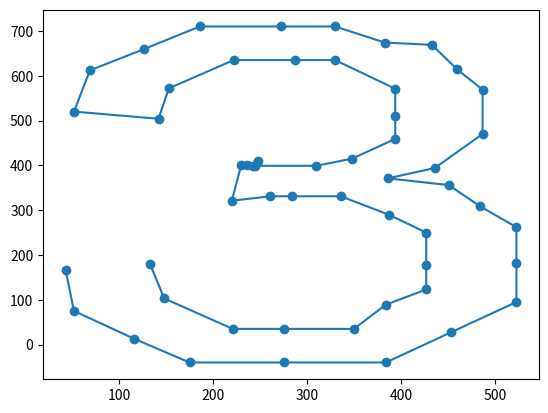

Here is the Python script that generated this plot:
# -*- coding: utf-8 -*-
"""
-------------------------------------------------
   File:           test.py
   Description:
   Author:        
   Create Date:    2020/07/07
-------------------------------------------------
   Modify:
                   2020/07/07:
-------------------------------------------------
"""
import matplotlib.pyplot as plt
import numpy as np

x = []
y = []
a = '''
<pt x="133" y="180" on="1"/>,
        <pt x="148" y="103" on="0"/>,
        <pt x="221" y="35" on="0"/>,
        <pt x="276" y="35" on="1"/>,
        <pt x="350" y="35" on="0"/>,
        <pt x="384" y="89" on="1"/>,
        <pt x="427" y="123" on="0"/>,
        <pt x="427" y="177" on="1"/>,
        <pt x="427" y="250" on="0"/>,
        <pt x="387" y="290" on="1"/>,
        <pt x="336" y="331" on="0"/>,
        <pt x="284" y="331" on="1"/>,
        <pt x="261" y="331" on="0"/>,
        <pt x="220" y="321" on="1"/>,
        <pt x="230" y="400" on="1"/>,
        <pt x="236" y="400" on="0"/>,
        <pt x="248" y="409" on="1"/>,
        <pt x="243" y="399" on="0"/>,
        <pt x="245" y="399" on="1"/>,
        <pt x="310" y="399" on="0"/>,
        <pt x="348" y="415" on="1"/>,
        <pt x="394" y="459" on="0"/>,
        <pt x="394" y="510" on="1"/>,
        <pt x="394" y="571" on="0"/>,
        <pt x="330" y="635" on="0"/>,
        <pt x="287" y="635" on="1"/>,
        <pt x="222" y="635" on="0"/>,
        <pt x="153" y="572" on="0"/>,
        <pt x="142" y="504" on="1"/>,
        <pt x="52" y="520" on="1"/>,
        <pt x="69" y="612" on="0"/>,
        <pt x="127" y="660" on="1"/>,
        <pt x="186" y="710" on="0"/>,
        <pt x="272" y="710" on="1"/>,
        <pt x="330" y="710" on="0"/>,
        <pt x="383" y="674" on="1"/>,
        <pt x="433" y="669" on="0"/>,
        <pt x="460" y="614" on="1"/>,
        <pt x="487" y="569" on="0"/>,
        <pt x="487" y="470" on="0"/>,
        <pt x="436" y="394" on="0"/>,
        <pt x="386" y="371" on="1"/>,
        <pt x="451" y="356" on="0"/>,
        <pt x="484" y="309" on="1"/>,
        <pt x="523" y="262" on="0"/>,
        <pt x="523" y="183" on="1"/>,
        <pt x="523" y="95" on="0"/>,
        <pt x="453" y="27" on="1"/>,
        <pt x="384" y="-40" on="0"/>,
        <pt x="276" y="-40" on="1"/>,
        <pt x="175" y="-40" on="0"/>,
        <pt x="116" y="13" on="1"/>,
        <pt x="52" y="75" on="0"/>,
        <pt x="43" y="167" on="1"/>
    '''
for i in a.split(','):

     i = i.strip().replace('<pt x=', '').replace('"', '').replace('y=', '')
     print(i)
     x.append(int(i.split(' ')[0]))
     y.append(int(i.split(' ')[1]))
print(x)
print(y)
plt.plot(x, y, '-o')
# plt.plot(x, y)
# plt.show()
plt.savefig('a.jpg')